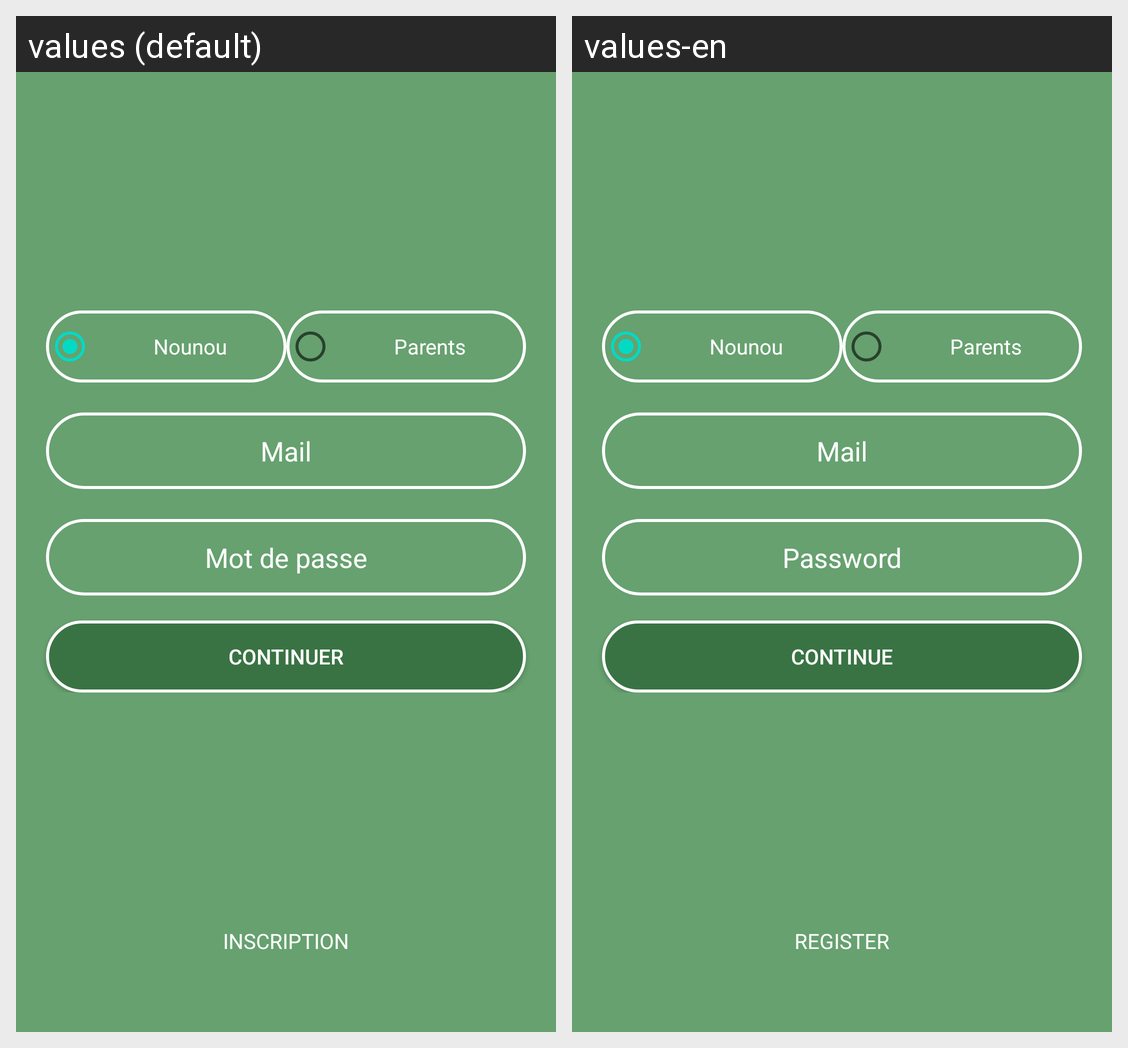

Here is an Android app screen in its default locale and in the app's own translations. Write out the translated-string differences for the strings that appear on this screen.
Android screen res/layout/b_fragment_login.xml rendered under 2 locales, left to right: values (default), values-en. Device: Nexus 5 (rendered at 1080×1920; each locale shown at half size, 540×960, under a caption strip naming it); theme Theme.OuEstNounou.
Strings drawn on this screen, with the default value and each locale's value (text and hints the layout hard-codes, and strings that could not be matched under every locale, appear in the picture but are not listed):

nurse
  values: Nounou
  values-en: Nounou

parents
  values: Parents
  values-en: Parents

mail
  values: Mail
  values-en: Mail

password
  values: Mot de passe
  values-en: Password

confirmation
  values: Continuer
  values-en: Continue

register
  values: Inscription
  values-en: Register
